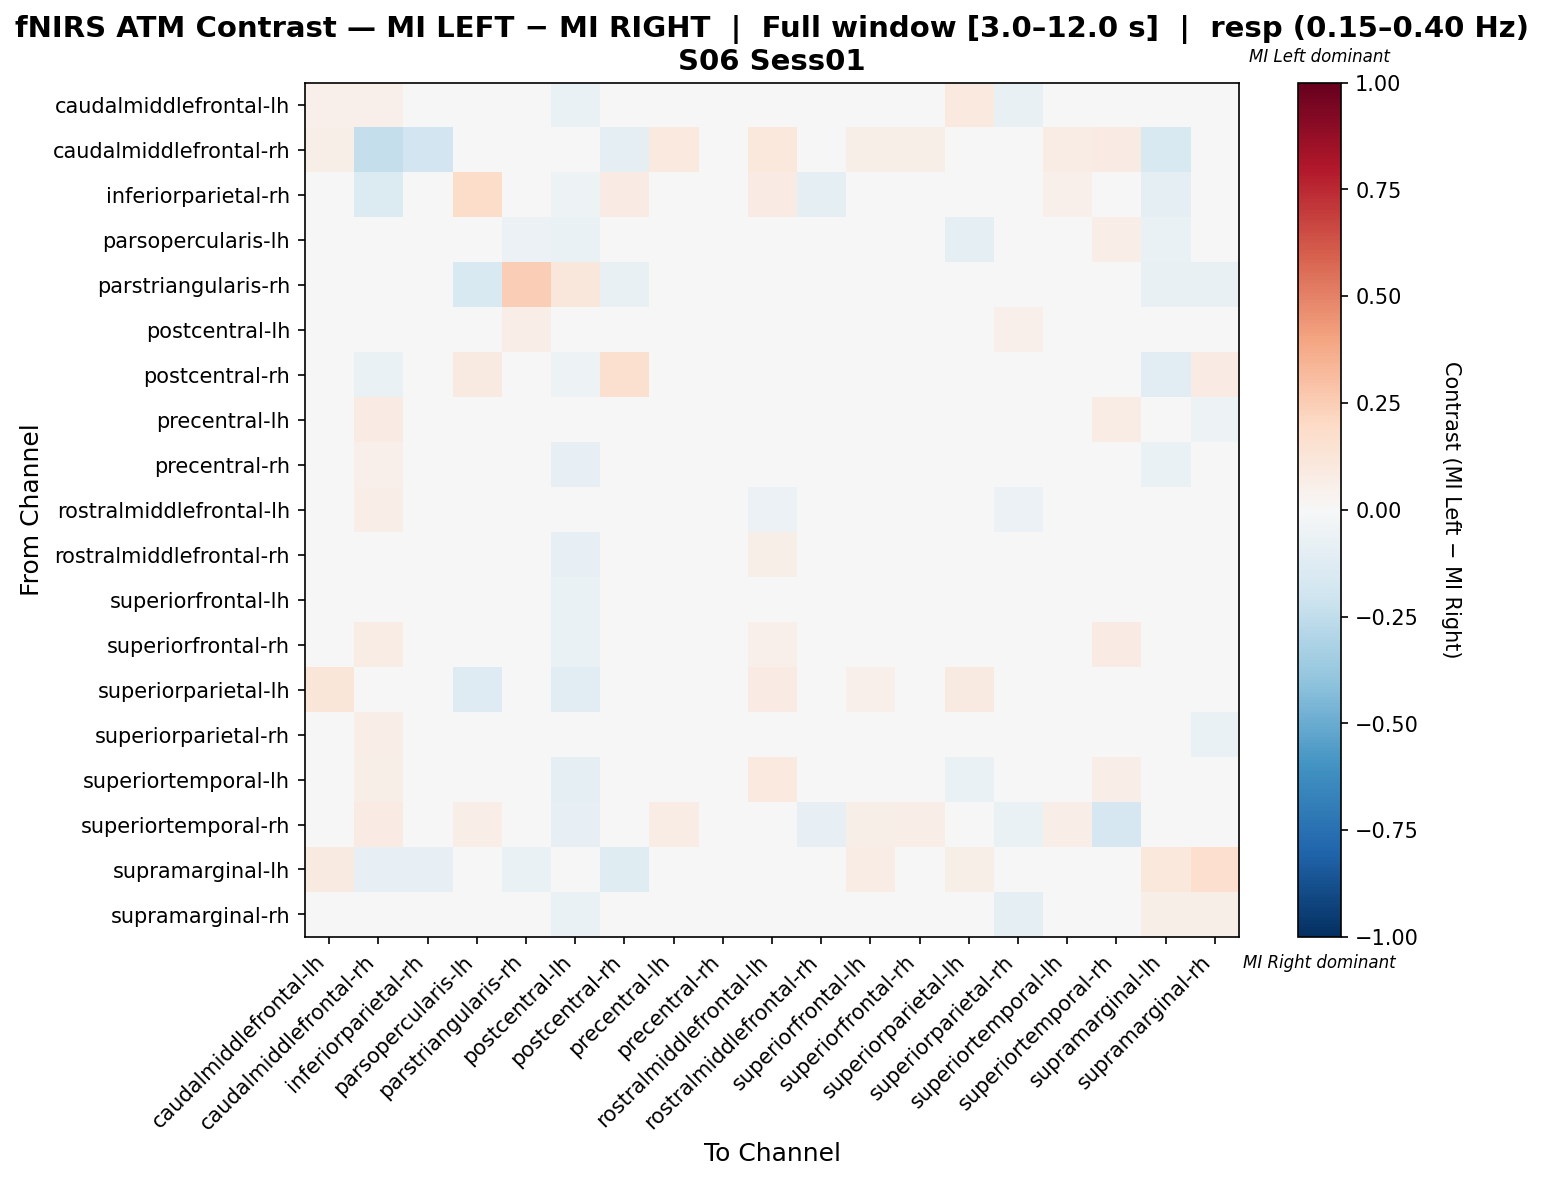

Data behind this chart, as committed beside it:
, caudalmiddlefrontal-lh, caudalmiddlefrontal-rh, inferiorparietal-rh, parsopercularis-lh, parstriangularis-rh, postcentral-lh, postcentral-rh, precentral-lh, precentral-rh, rostralmiddlefrontal-lh, rostralmiddlefrontal-rh, superiorfrontal-lh, superiorfrontal-rh, superiorparietal-lh, superiorparietal-rh, superiortemporal-lh, superiortemporal-rh, supramarginal-lh, supramarginal-rh
caudalmiddlefrontal-lh, 0.05191, 0.05325, 0.0, 0.01183, 0.0, -0.06412, 0.005093, -0.005767, 0.004269, -0.005767, -0.03288, -0.006591, -0.02105, 0.09977, -0.07086, -0.003296, 0.01775, -0.003296, -0.03026
caudalmiddlefrontal-rh, 0.055, -0.2395, -0.1944, 0.03763, 0.0, 0.01613, -0.09719, 0.09677, 0.04839, 0.1022, -0.04756, 0.05914, 0.05914, 0.02688, 0.04839, 0.07527, 0.08065, -0.1538, 0.02688
inferiorparietal-rh, -0.03333, -0.1333, 0.03333, 0.1842, 0.0, -0.05, 0.08421, 0.0, 0.0, 0.07895, -0.1, 0.0, 0.0, 0.0, 0.0, 0.05263, -0.01667, -0.1, 0.0
parsopercularis-lh, 0.01183, 0.03799, 0.01681, -0.01377, -0.05607, -0.06885, -0.001272, 0.03113, -0.007189, 0.03113, 0.02179, 0.005585, 0.009954, -0.08754, 0.04048, 0.01587, 0.06509, -0.06885, 0.01587
parstriangularis-rh, 0.0, 0.0, 0.0, -0.15, 0.2462, 0.1154, -0.075, 0.0, 0.0, 0.0, 0.0, 0.0, 0.0, -0.025, 0.03846, 0.0, 0.0, -0.075, -0.075
postcentral-lh, 0.01593, 0.02591, -0.04587, -0.01078, 0.07018, 0.04619, -0.02833, 0.00676, -0.002414, 0.01593, -0.02076, -0.03911, 0.00676, -0.0375, 0.05022, -0.002414, 0.02511, -0.0367, -0.03911
postcentral-rh, -0.01698, -0.06522, -0.0197, 0.09103, -0.01087, -0.05435, 0.1624, -0.02785, -0.01223, 0.03125, -0.03261, 0.008152, 0.003397, -0.0231, 0.0, -0.006114, 0.0, -0.1087, 0.08152
precentral-lh, 0.007843, 0.08205, 0.005128, -0.01267, 0.0, -0.04999, -0.02663, 0.03577, -0.01409, 0.04047, 0.004568, -0.02577, -0.02435, 0.002715, -0.01965, 0.01297, 0.07692, -0.04202, -0.05326
precentral-rh, 0.01499, 0.05109, -0.003453, 0.008869, 0.0, -0.08563, -0.02457, 0.03728, -0.004945, 0.04458, 0.001177, -0.00573, 0.02268, -0.04262, 0.0007849, 0.008084, 0.04803, -0.06452, -0.006122
rostralmiddlefrontal-lh, -0.006466, 0.06466, 0.02155, -0.01078, 0.0, -0.04957, 0.01724, 0.04095, -0.0273, -0.05819, 0.02909, -0.04131, 0.02299, 0.03089, -0.06106, 0.04454, 0.04203, -0.02083, -0.03843
rostralmiddlefrontal-rh, -0.003276, 0.04427, -0.04005, 0.02375, 0.0, -0.08227, -0.01949, 0.04967, 0.01507, 0.06159, -0.02719, -0.001147, 0.009664, -0.02707, -0.01953, 0.02916, 0.04533, -0.02273, -0.03575
superiorfrontal-lh, 0.02333, 0.04327, 0.0, 0.005589, 0.0, -0.06688, -0.0118, 0.0152, 0.002267, -0.004378, 0.007427, -0.03279, -0.01067, 0.03479, -0.03174, 0.007427, 0.04808, 0.001134, -0.03025
superiorfrontal-rh, -0.008541, 0.07362, 0.0, 0.006195, 0.0, -0.06983, -0.02815, -0.01462, -0.001143, 0.05281, 0.02093, -0.02562, -0.01582, -0.04042, 0.02213, -0.001143, 0.07975, -0.03308, -0.01708
superiorparietal-lh, 0.1237, 0.009069, 0.0, -0.1294, -0.01176, -0.1059, -0.03934, 0.04669, -0.03799, 0.08199, -0.04706, 0.05441, -0.01581, 0.08664, -0.001348, -0.03027, 0.0, 0.002328, 0.01409
superiorparietal-rh, -0.02991, 0.0641, 0.0, 0.04359, 0.01923, -0.0312, 0.00641, 0.01966, -0.01838, -0.01838, -0.01838, -0.01026, 0.03718, 0.00812, -0.02094, 0.01325, 0.003846, 0.0, -0.06795
superiortemporal-lh, 0.01095, 0.06173, 0.02469, -0.03664, 0.0, -0.1014, -0.02449, 0.004978, -0.02131, 0.09737, 0.001792, -0.001195, -0.001195, -0.06432, 0.0001991, 0.01752, 0.0679, -0.00916, -0.02748
superiortemporal-rh, 0.02674, 0.08556, -0.047, 0.06417, 0.0, -0.08011, 0.0107, 0.07703, 0.01717, -0.01913, -0.08001, 0.05882, 0.06417, 0.0107, -0.06726, 0.06952, -0.1655, 0.0, -0.02561
supramarginal-lh, 0.09294, -0.07895, -0.07895, -0.04992, -0.06579, -0.03947, -0.1184, -0.01316, -0.03947, 0.0, -0.01316, 0.07164, -0.01044, 0.05848, 0.0, 0.01587, 0.0, 0.1019, 0.1669
supramarginal-rh, 0.02992, 0.01961, 0.01307, 0.02866, -0.02752, -0.06296, 0.04173, -0.02237, 0.002518, -0.01583, -0.04725, -0.002878, -0.002758, 0.0313, -0.09048, 0.002518, -0.01055, 0.05744, 0.05583
